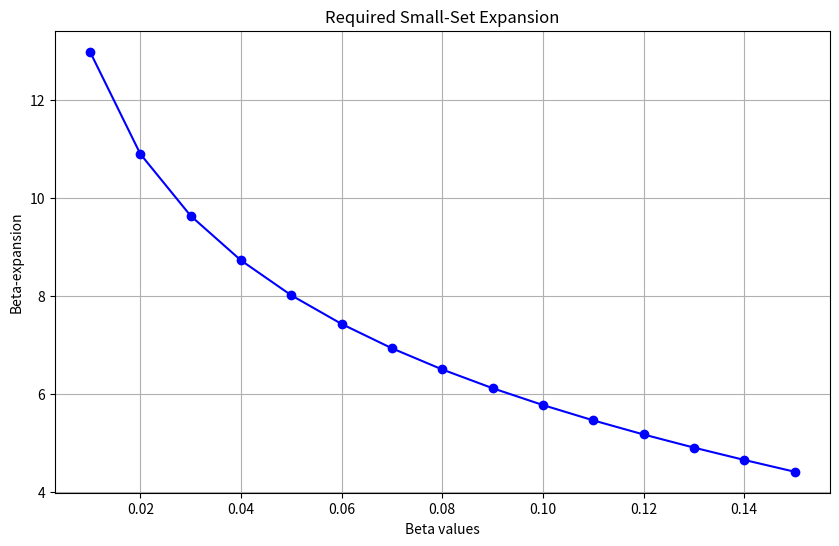

Write the Python code that produced this figure.
import numpy as np
import matplotlib.pyplot as plt
from scipy.optimize import bisect


def target_function(alpha, beta):
    term1 = (1 - alpha - beta) * np.log(1 - alpha - beta)
    term2 = -2 * (1 - beta) * np.log(1 - beta)
    term3 = (2 / 3) * np.log(2 / 3)
    term4 = -(2 / 3 - alpha) * np.log(2 / 3 - alpha)
    term5 = -beta * np.log(beta)
    return term1 + term2 + term3 + term4 + term5


def find_smallest_alpha(beta):
    # Function that returns the value of target_function at specific beta and alpha
    def func(alpha):
        return target_function(alpha, beta)

    # Define range for alpha
    alpha_min = 0.00000001
    alpha_max = 0.66666666

    # Using bisection method to find root where the function is negative
    # We find the smallest alpha such that func(alpha) < 0
    try:
        result = bisect(lambda alpha: func(alpha), alpha_min, alpha_max, xtol=1e-5, rtol=1e-5)
        return result
    except ValueError:
        return None


if __name__ == "__main__":

    # Loop through values of beta in the interval (0, 1/3)
    step = 0.01
    beta_values = np.arange(0.01, 1 / 3, step)
    alpha_values = []

    for beta in beta_values:
        smallest_alpha = find_smallest_alpha(beta)
        if smallest_alpha is not None:
            alpha_values.append(smallest_alpha)
            print(f"For beta = {beta:.4f}, the smallest alpha is: {smallest_alpha:.4f}")
        else:
            alpha_values.append(None)
            print(f"No suitable alpha found for beta = {beta:.4f}")

    # Calculate alpha/beta for plotting
    expansion_values = [alpha / beta if alpha is not None else None for alpha, beta in zip(alpha_values, beta_values)]

    # Plotting the results
    plt.figure(figsize=(10, 6))
    plt.plot(beta_values, expansion_values, marker='o', linestyle='-', color='b')
    plt.xlabel('Beta values')
    plt.ylabel('Beta-expansion')
    plt.title('Required Small-Set Expansion')
    plt.grid(True)
    plt.show()
